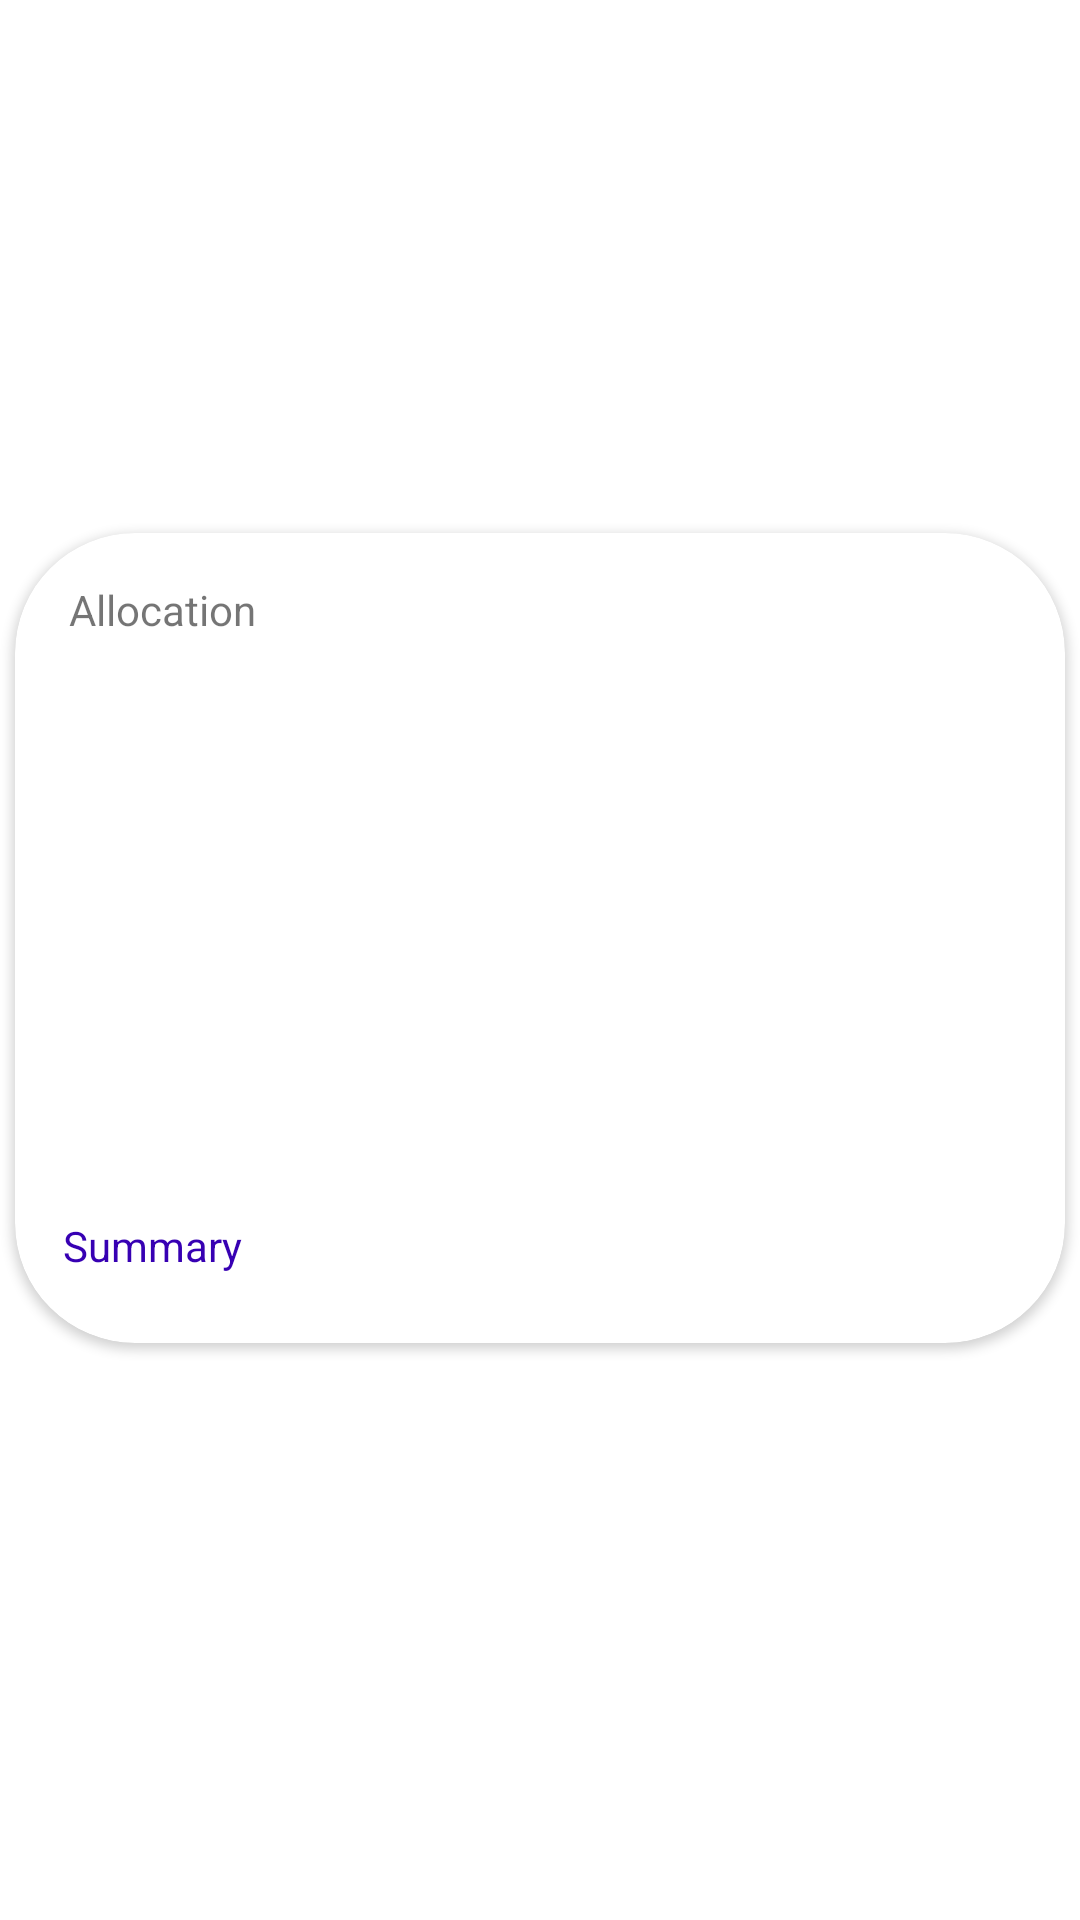

The Android layout XML behind this screen, and the referenced resources:
<!-- AndroidManifest.xml: application theme Theme.Dezerv -->
<!-- res/layout/fragment_home.xml -->
<?xml version="1.0" encoding="utf-8"?>
<androidx.constraintlayout.widget.ConstraintLayout xmlns:android="http://schemas.android.com/apk/res/android"
    xmlns:app="http://schemas.android.com/apk/res-auto"
    xmlns:tools="http://schemas.android.com/tools"
    android:layout_width="match_parent"
    android:layout_height="match_parent"
    tools:context=".fragment.HomeFragment">

    <androidx.cardview.widget.CardView
        android:layout_width="350dp"
        android:layout_height="270dp"
        android:elevation="50dp"
        app:cardCornerRadius="40dp"
        app:layout_constraintBottom_toBottomOf="parent"
        app:layout_constraintEnd_toEndOf="parent"
        app:layout_constraintHorizontal_bias="0.491"
        app:layout_constraintStart_toStartOf="parent"
        app:layout_constraintTop_toTopOf="parent"
        app:layout_constraintVertical_bias="0.48">

        <TextView
            android:id="@+id/allocationHeadingText"
            android:layout_width="wrap_content"
            android:layout_height="wrap_content"
            android:layout_marginStart="10dp"
            android:layout_marginTop="8dp"
            android:layout_marginBottom="8dp"
            android:padding="8dp"
            android:text="@string/allocation"
            android:textSize="14sp" />

        <LinearLayout
            android:layout_width="match_parent"
            android:layout_height="wrap_content"
            android:layout_marginTop="48dp"
            android:orientation="vertical">

            <LinearLayout
                android:id="@+id/chartLayout"
                android:layout_width="match_parent"
                android:layout_margin="16dp"
                android:layout_height="16dp"
                android:orientation="horizontal">
            </LinearLayout>

            <androidx.recyclerview.widget.RecyclerView
                android:id="@+id/countryRecyclerView"
                android:layout_width="match_parent"
                android:layout_height="100dp"
                android:layout_margin="16dp" />

            <TextView
                android:id="@+id/summaryButton"
                android:layout_width="wrap_content"
                android:layout_height="wrap_content"
                android:layout_marginStart="16dp"
                android:text="@string/summary"
                android:textColor="@color/purple_700" />
        </LinearLayout>

    </androidx.cardview.widget.CardView>

</androidx.constraintlayout.widget.ConstraintLayout>
<!-- resources referenced by this layout -->
<resources>
  <color name="purple_700">#FF3700B3</color>
  <string name="allocation">Allocation</string>
  <string name="summary">Summary</string>
  <style name="Theme.Dezerv" parent="Theme.MaterialComponents.DayNight.DarkActionBar">
          
          <item name="colorPrimary">@color/purple_500</item>
          <item name="colorPrimaryVariant">@color/purple_700</item>
          <item name="colorOnPrimary">@color/white</item>
          
          <item name="colorSecondary">@color/teal_200</item>
          <item name="colorSecondaryVariant">@color/teal_700</item>
          <item name="colorOnSecondary">@color/black</item>
          
          <item name="android:statusBarColor" tools:targetApi="l">?attr/colorPrimaryVariant</item>
          
      </style>
  <color name="purple_500">#FF6200EE</color>
  <color name="white">#FFFFFFFF</color>
  <color name="teal_200">#FF03DAC5</color>
  <color name="teal_700">#FF018786</color>
  <color name="black">#FF000000</color>
</resources>
